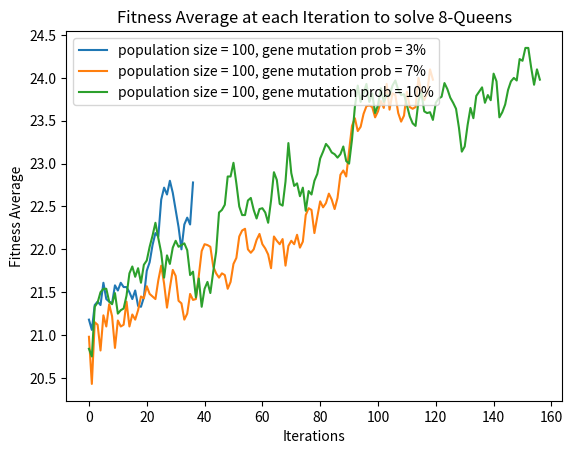

Source code (Python):
import numpy as np
import random
import matplotlib.pyplot as plt

class board_info():
    def __init__(self):
        self.board = None 
        self.fitness = None

    def setBoard(self, val):
        self.board = val
    
    def setFitness(self, val):
        self.fitness = val

    def randomBoard(self):
        initBoard = np.random.randint(8, size=8) 
        initBoard
        return initBoard

    def getFitness(self):
        clashes = 0
        diag_clashes = 0
        row_clashes = abs(len(self.board)) - len(np.unique(self.board))
        for i in range(len(self.board)):
            for j in range(i, len(self.board)):
                if i != j:
                    dx = abs(i-j)
                    dy = abs(self.board[i] - self.board[j])
                    if(dx == dy):
                        diag_clashes += 1

        clashes += row_clashes + diag_clashes
        return 28-clashes
    
    def mutate(self, muta):
        if random.randint(0, 99) <= muta:
            index = random.randint(0,7)
            number = random.randint(0,7)
            self.board[index] = number
        
        self.setFitness(self.getFitness())

class queen_pop():
    def __init__(self):
        self.population = [] 
        self.fitness_sum = 0
        self.fitness_avg = 0

    
    def populate(self, len):
        for i in range(len):
            temp_board = board_info()
            temp_board.setBoard(temp_board.randomBoard())
            temp_board.setFitness(temp_board.getFitness())
            self.population.append(temp_board)

    def getFitnessSum(self):
        return sum(chromosome.fitness for chromosome in self.population)

    def getFitnessAvg(self):
        return self.fitness_sum/len(self.population)

    def printAllInfo(self):
        for each in self.population:
            print(each.board, end='')
            print('Fitness: %2d' %(each.fitness))

    


    def dist_prob(self):
        temp_dist = []
        for chromosome in self.population:
            temp_dist.append(chromosome.fitness/self.fitness_sum)
        return temp_dist


    def crossOver(self, len):
        fitness_dist = self.dist_prob()
        pop_map = np.arange(len)
        cross_parents = np.random.choice(pop_map, 2, p=fitness_dist)
        child_one = board_info()
        child_two = board_info()

        child_one.setBoard(self.population[cross_parents[0]].board.copy())
        child_two.setBoard(self.population[cross_parents[1]].board.copy())

        c = np.random.randint(8)
        child_one.board[c:], child_two.board[c:] = child_two.board[c:], child_one.board[c:].copy()
        child_one.setFitness(child_one.getFitness())
        child_two.setFitness(child_two.getFitness())
        return (child_one, child_two)


    def finish(self):
        goal = False
        #print('Average Fitness: %.2f' %(self.fitness_avg))
        for each in self.population:
            if each.fitness == 28:
                print(each.board, end='')
                print('fitness value: %2d' %(each.fitness))
                goal = True
        return goal
    
    def genetic_algo(self, popSize, mutaProp):
        plot_data = []
        iteration = 3000 
        self.populate(popSize)
        self.fitness_sum = self.getFitnessSum()
        self.fitness_avg = self.getFitnessAvg()
        for count in range(iteration):
            plot_data.append(self.fitness_avg)
            #print('ITERATION: %4d' %(count))
            if self.finish() == True:
                print('SOLUTION FOUND at ITERATION: %4d' %(count))
                break
            i = 0
            new_pop = []
            while i < popSize/2:
                child1, child2 = self.crossOver(popSize)
                child1.mutate(mutaProp)
                child2.mutate(mutaProp)
                new_pop.append(child1)
                new_pop.append(child2)
                i += 1

            self.population = new_pop
            self.fitness_sum = self.getFitnessSum()
            self.fitness_avg= self.getFitnessAvg()
        return plot_data

        
    



def main():

    #queens1 = queen_pop()
    #queens2 = queen_pop()
    #queens3 = queen_pop()
    queens4 = queen_pop()
    queens5 = queen_pop()
    queens6 = queen_pop()

    popSize1 = 100
    #popSize2 = 300
    #popSize3 = 500
    #mutaprop1 = 5
    mutaprop2 = 7
    mutaprop3 = 10
    mutaprop4 = 3

    #plot_data1 = queens1.genetic_algo(popSize1,mutaprop1)
    #plot_data2 = queens2.genetic_algo(popSize2, mutaprop1)
    #plot_data3 = queens3.genetic_algo(popSize3, mutaprop1)

    plot_data4 = queens4.genetic_algo(popSize1, mutaprop4)
    plot_data5 = queens5.genetic_algo(popSize1, mutaprop2)
    plot_data6 = queens6.genetic_algo(popSize1, mutaprop3)


    #plt.title("Fitness Average at each Iteration to solve 8-Queens")
    #plt.xlabel("Iterations")
    #plt.ylabel("Fitness Average")
    #plt.plot(plot_data1, label='population size = 100, gene mutation prob = 5%')
    #plt.plot(plot_data2, label='population size = 300, gene mutation prob = 5%')
    #plt.plot(plot_data3, label='population size = 500, gene mutation prob = 5%')
    #plt.legend(loc='upper left')
    #plt.savefig('foo.png')

    plt.title("Fitness Average at each Iteration to solve 8-Queens")
    plt.xlabel("Iterations")
    plt.ylabel("Fitness Average")
    plt.plot(plot_data4, label='population size = 100, gene mutation prob = 3%')
    plt.plot(plot_data5, label='population size = 100, gene mutation prob = 7%')
    plt.plot(plot_data6, label='population size = 100, gene mutation prob = 10%')
    plt.legend(loc='upper left')
    plt.savefig('mutaprob.png')
    return 0








if __name__ == '__main__':
    main()
